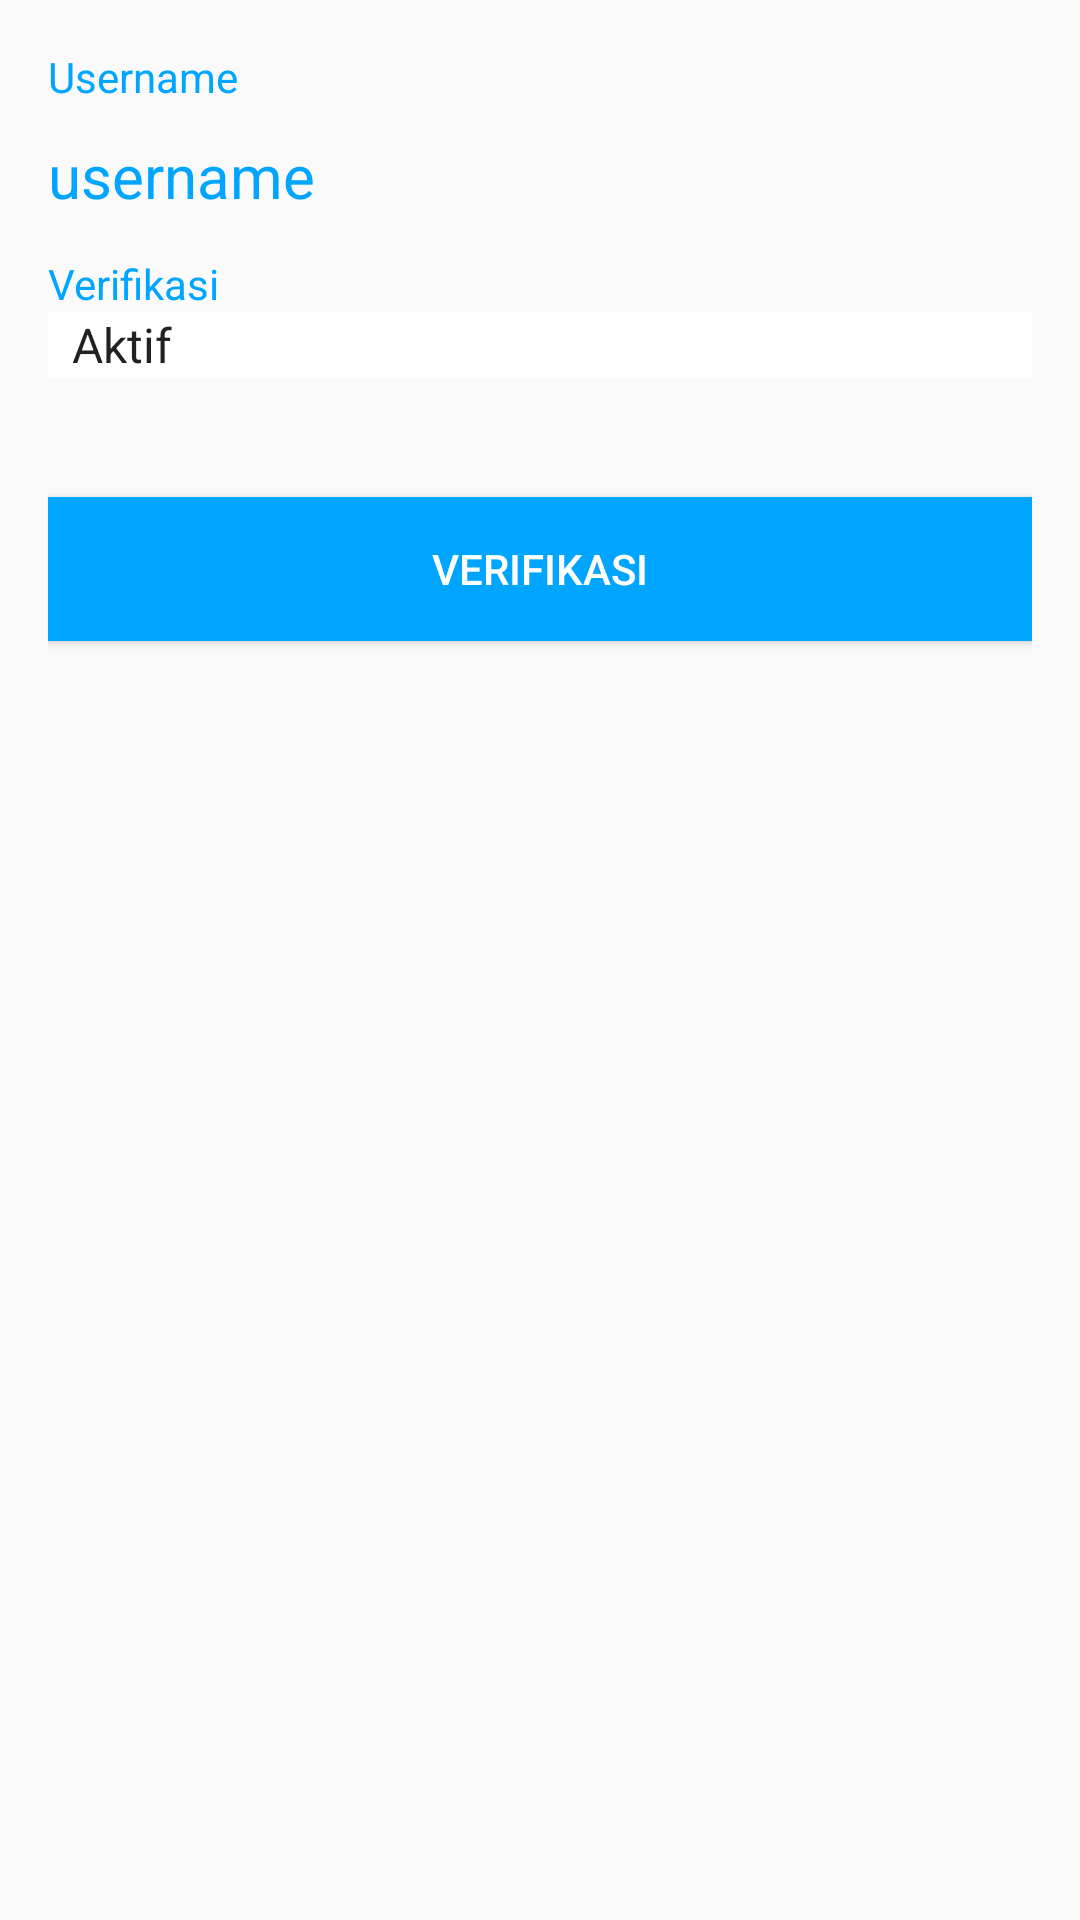

Here is an Android app screen rendered from its layout file. Give the layout XML and the strings, colors and styles it references.
<!-- AndroidManifest.xml: application theme AppTheme -->
<!-- res/layout/activity_update_verifikasi.xml -->
<LinearLayout xmlns:android="http://schemas.android.com/apk/res/android"
    xmlns:tools="http://schemas.android.com/tools" android:layout_width="match_parent"
    android:orientation="vertical"
    android:layout_height="match_parent" android:paddingLeft="16dp"
    android:paddingRight="16dp"
    android:paddingTop="16dp"
    android:paddingBottom="16dp"
    tools:context=".UpdateVerifikasiActivity"
    android:background="@drawable/backgroundguru2">

    <TextView
        android:layout_width="wrap_content"
        android:layout_height="wrap_content"
        android:text="Username"
        android:textColor="@color/primaryTextColor"
        />

    <TextView
        android:layout_width="match_parent"
        android:layout_height="50dp"
        android:id="@+id/txt_username"
        android:text="username"
        android:textSize="20dp"
        android:paddingTop="10dp"
        android:textColor="@color/primaryTextColor"
        />

    <TextView
        android:layout_width="wrap_content"
        android:layout_height="wrap_content"
        android:text="Verifikasi"
        android:textColor="@color/primaryTextColor"/>

    <Spinner
        android:id="@+id/txt_verifikasi"
        android:layout_width="match_parent"
        android:layout_height="wrap_content"
        android:entries="@array/verifikasi"
        android:spinnerMode="dialog"
        android:background="@color/White"
        android:paddingRight="10dp"
        android:layout_gravity="center"
        />

    <Button
        android:layout_width="match_parent"
        android:layout_height="wrap_content"
        android:text="Verifikasi"
        android:id="@+id/buttonVerifikasi"
        android:onClick="btn_absen"
        android:background="@color/primaryTextColor"
        android:textColor="@color/White"
        android:layout_marginTop="40dp"/>

</LinearLayout>
<!-- resources referenced by this layout -->
<resources>
  <string-array name="verifikasi">
          <item>Aktif</item>
          <item>Pasif</item>
      </string-array>
  <color name="White">#FFFFFF</color>
  <color name="primaryTextColor">#00a5ff</color>
  <style name="AppTheme" parent="Theme.AppCompat.Light.DarkActionBar">
          
          <item name="colorPrimary">@color/primaryTextColor</item>
          <item name="colorPrimaryDark">@color/Wheat</item>
          <item name="colorAccent">@color/colorAccent</item>
      </style>
  <color name="Wheat">#F5DEB3</color>
  <color name="colorAccent">#D81B60</color>
</resources>
